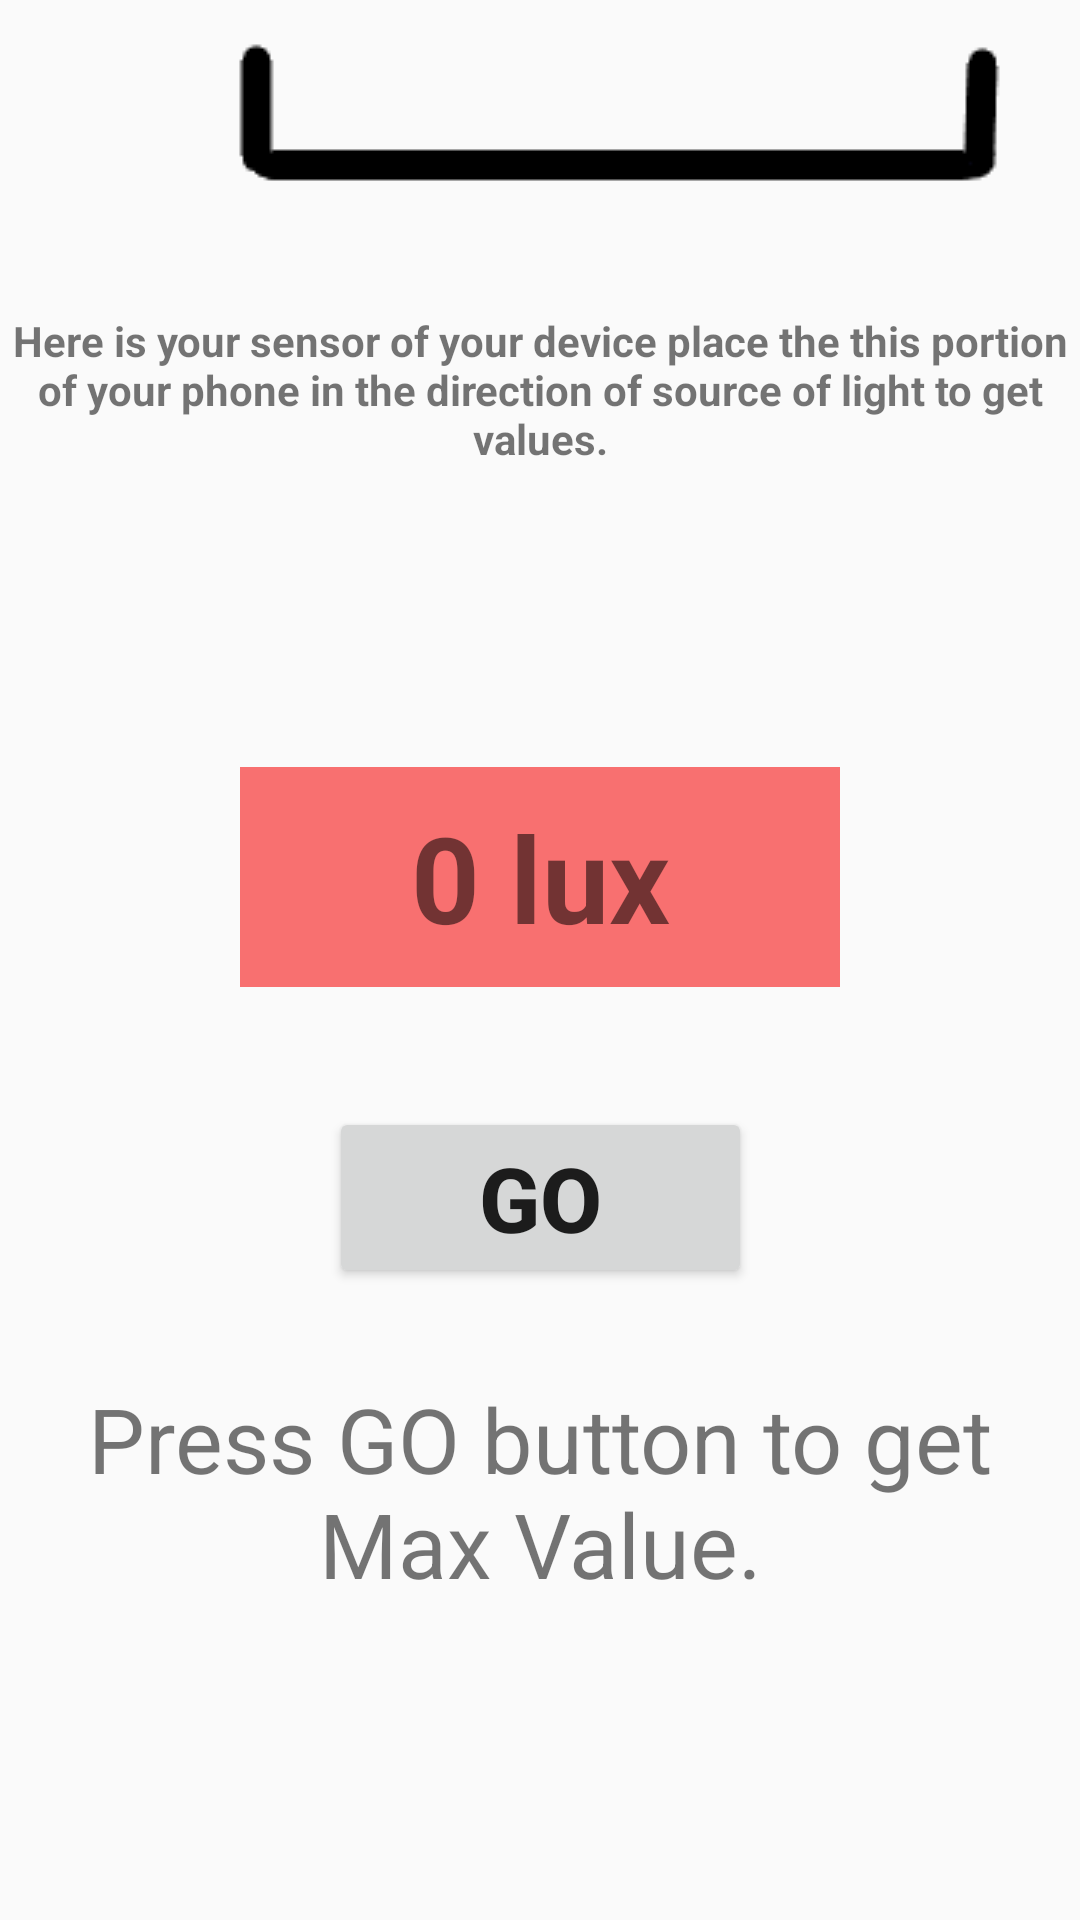

Write the Android layout XML for this screen, with the resource values it uses.
<!-- AndroidManifest.xml: application theme Theme.LightAndMagnetDetector -->
<!-- res/layout/activity_lightactitvity.xml -->
<?xml version="1.0" encoding="utf-8"?>
<androidx.constraintlayout.widget.ConstraintLayout xmlns:android="http://schemas.android.com/apk/res/android"
    xmlns:app="http://schemas.android.com/apk/res-auto"
    xmlns:tools="http://schemas.android.com/tools"
    android:layout_width="match_parent"
    android:layout_height="match_parent"
    tools:context=".lightactitvity">
    <ImageView
        android:layout_width="wrap_content"
        android:layout_height="wrap_content"
        android:src="@drawable/arrow"
        android:id="@+id/imageview"
        app:layout_constraintLeft_toLeftOf="parent"
        app:layout_constraintTop_toTopOf="parent"
        android:layout_marginLeft="40dp"
        android:foregroundGravity="top"
        ></ImageView>
    <TextView
        android:layout_width="wrap_content"
        android:layout_height="wrap_content"
        android:text="Here is your sensor of your device place the this portion of your phone in the direction of source of light to get values."
        android:textStyle="bold"
        android:gravity="center"
         android:layout_marginTop="20dp"
        android:id="@+id/textview"
        app:layout_constraintTop_toBottomOf="@id/imageview"
        app:layout_constraintRight_toRightOf="parent"
        app:layout_constraintLeft_toLeftOf="parent"></TextView>
    <TextView
        android:layout_width="200dp"
        android:layout_height="wrap_content"
        android:id="@+id/textview2"
        android:text="0 lux"
       android:background="@color/lol"
        android:gravity="center"
        android:padding="10dp"
        android:textStyle="bold"
        android:textSize="40dp"
        app:layout_constraintTop_toBottomOf="@id/textview"
        app:layout_constraintLeft_toLeftOf="parent"
        app:layout_constraintRight_toRightOf="parent"
        android:layout_marginTop="100dp"></TextView>
    <Button
        android:layout_width="wrap_content"
        android:layout_height="wrap_content"
        android:text="GO"
        android:textSize="30dp"
        android:paddingLeft="50dp"
        android:paddingRight="50dp"
        android:textStyle="bold"
        app:layout_constraintTop_toBottomOf="@id/textview2"
        app:layout_constraintRight_toRightOf="parent"
        app:layout_constraintLeft_toLeftOf="parent"
        android:layout_marginTop="40dp"
        android:id="@+id/gobutton"
        ></Button>
    <TextView
        android:layout_width="wrap_content"
        android:layout_height="wrap_content"
        android:gravity="center"
        android:id="@+id/count"
        app:layout_constraintTop_toBottomOf="@id/gobutton"
        android:textSize="30dp"
        android:text="Press GO button to get Max Value."
        app:layout_constraintRight_toRightOf="parent"
        app:layout_constraintLeft_toLeftOf="parent"
        android:layout_marginTop="30dp"></TextView>




</androidx.constraintlayout.widget.ConstraintLayout>
<!-- resources referenced by this layout -->
<resources>
  <color name="lol">#F87070</color>
  <!-- drawable arrow: png bitmap (drawable, 659 bytes) -->
  <style name="Theme.LightAndMagnetDetector" parent="Theme.AppCompat.Light.NoActionBar">
          
          <item name="colorPrimary">@color/purple_500</item>
          <item name="colorPrimaryVariant">@color/purple_700</item>
  
          
          <item name="colorSecondary">@color/teal_200</item>
          <item name="colorSecondaryVariant">@color/teal_700</item>
          <item name="colorOnSecondary">@color/black</item>
          
          <item name="android:statusBarColor" tools:targetApi="l">?attr/colorPrimaryVariant</item>
          
      </style>
  <color name="purple_500">#FF6200EE</color>
  <color name="purple_700">#FF3700B3</color>
  <color name="teal_200">#FF03DAC5</color>
  <color name="teal_700">#FF018786</color>
  <color name="black">#FF000000</color>
</resources>
